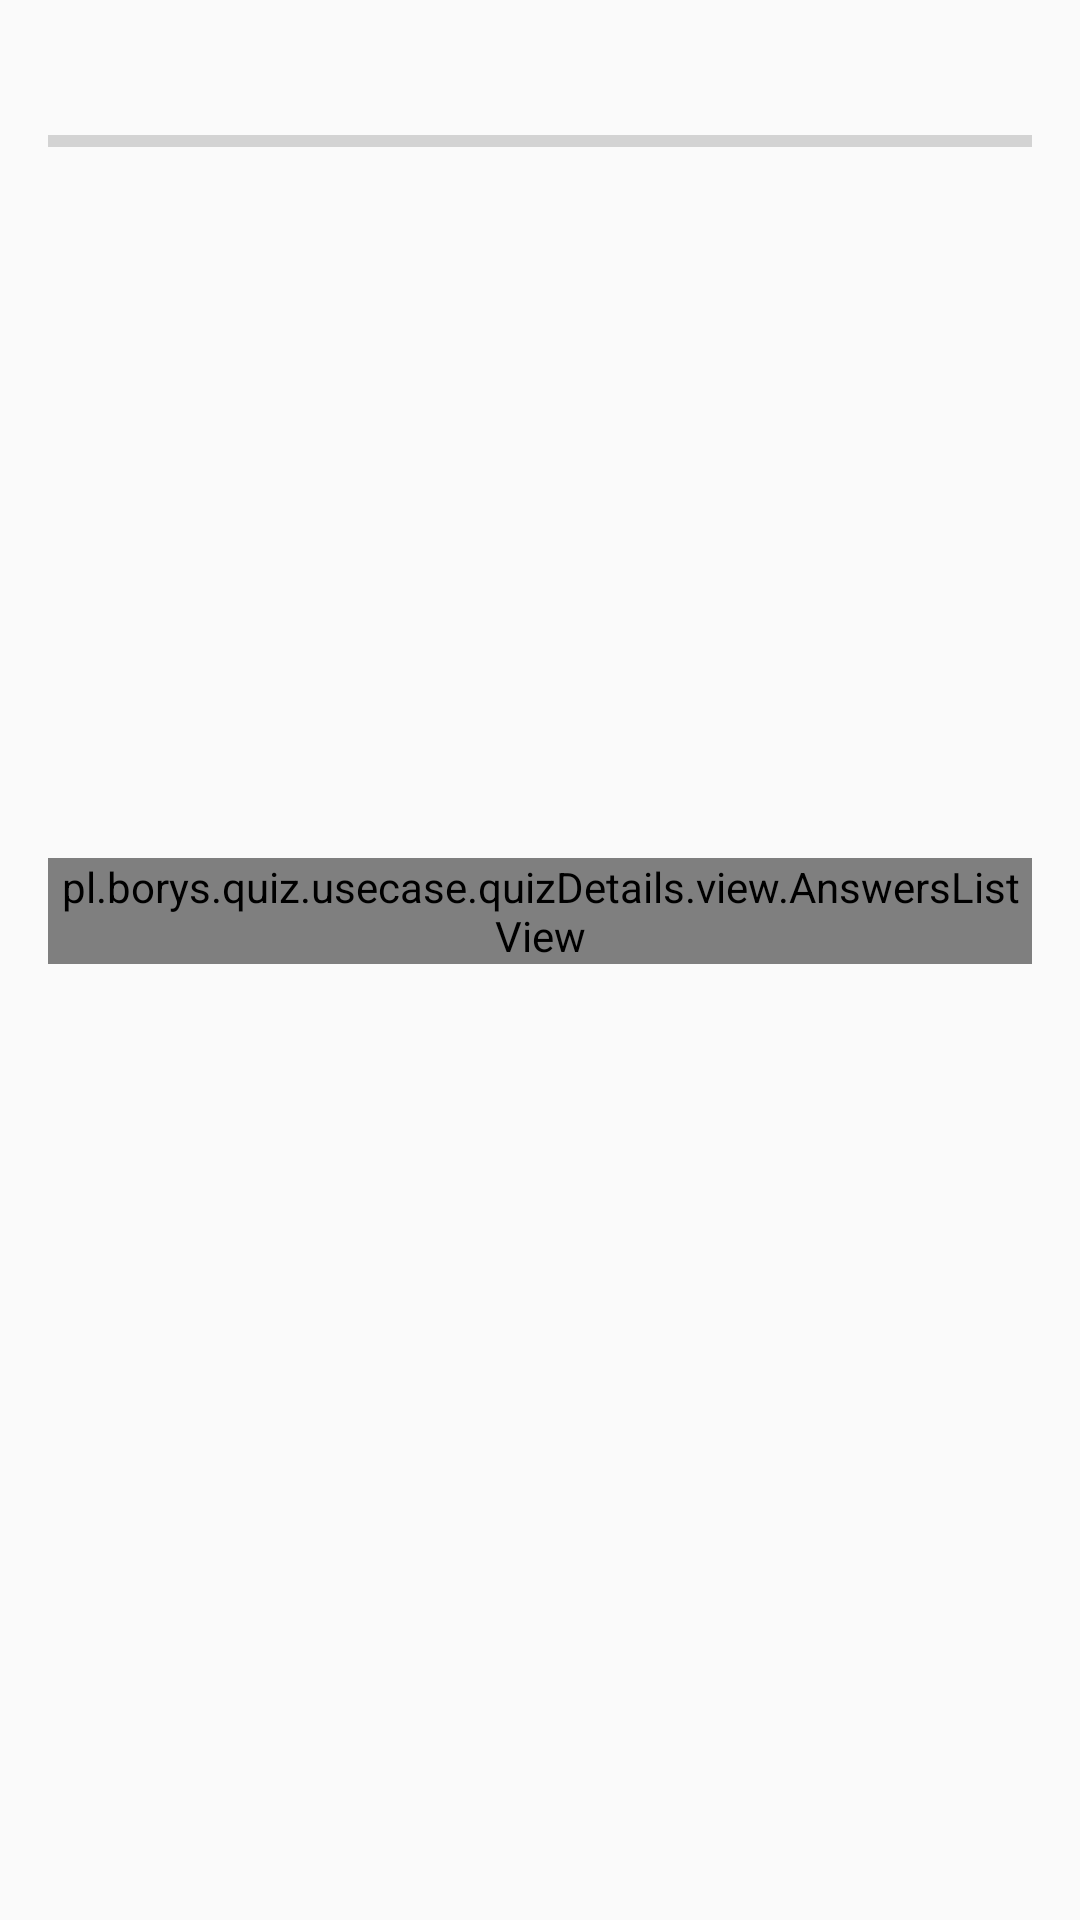

Write the Android layout XML for this screen, with the resource values it uses.
<!-- AndroidManifest.xml: application theme AppTheme -->
<!-- res/layout/quiz_details_activity.xml -->
<?xml version="1.0" encoding="utf-8"?>
<android.support.design.widget.CoordinatorLayout xmlns:android="http://schemas.android.com/apk/res/android"
    xmlns:app="http://schemas.android.com/apk/res-auto"
    xmlns:tools="http://schemas.android.com/tools"
    android:id="@+id/coordinator"
    android:layout_width="match_parent"
    android:layout_height="match_parent"
    >

    <ScrollView
        android:layout_width="match_parent"
        android:layout_height="match_parent"
        >

        <android.support.constraint.ConstraintLayout
            android:id="@+id/quizDetailsContainer"
            android:layout_width="match_parent"
            android:layout_height="wrap_content"
            android:padding="@dimen/margin_medium"
            >

            <TextView
                android:id="@+id/quizTitle"
                android:layout_width="match_parent"
                android:layout_height="wrap_content"
                android:ellipsize="end"
                android:maxLines="1"
                app:layout_constraintBottom_toTopOf="@+id/progressBar"
                app:layout_constraintEnd_toEndOf="parent"
                app:layout_constraintStart_toStartOf="parent"
                app:layout_constraintTop_toTopOf="parent"
                app:layout_constraintVertical_bias="0"
                app:layout_constraintVertical_chainStyle="packed"
                tools:text="Quiz about cats! Try to recognize the most loved races, meow!"
                />

            <ProgressBar
                android:id="@+id/progressBar"
                style="?android:attr/progressBarStyleHorizontal"
                android:layout_width="match_parent"
                android:layout_height="wrap_content"
                android:layout_marginBottom="@dimen/margin_tiny"
                android:layout_marginTop="@dimen/margin_tiny"
                app:layout_constraintBottom_toTopOf="@+id/questionImage"
                app:layout_constraintEnd_toEndOf="parent"
                app:layout_constraintStart_toStartOf="parent"
                app:layout_constraintTop_toBottomOf="@id/quizTitle"
                />

            <ImageView
                android:id="@+id/questionImage"
                android:layout_width="wrap_content"
                android:layout_height="200dp"
                android:scaleType="centerCrop"
                app:layout_constraintBottom_toTopOf="@+id/question"
                app:layout_constraintEnd_toEndOf="parent"
                app:layout_constraintStart_toStartOf="parent"
                app:layout_constraintTop_toBottomOf="@id/progressBar"
                tools:src="@drawable/quiz_placeholder"
                />

            <TextView
                android:id="@+id/question"
                style="@style/TextMediumDark"
                android:layout_width="match_parent"
                android:layout_height="wrap_content"
                android:layout_marginBottom="@dimen/margin_tiny"
                android:layout_marginTop="@dimen/margin_tiny"
                app:layout_constraintBottom_toTopOf="@+id/answers"
                app:layout_constraintEnd_toEndOf="parent"
                app:layout_constraintStart_toStartOf="parent"
                app:layout_constraintTop_toBottomOf="@id/questionImage"
                tools:text="This english gentleman cat race is called:"
                />

            <pl.borys.quiz.usecase.quizDetails.view.AnswersListView
                android:id="@+id/answers"
                android:layout_width="match_parent"
                android:layout_height="wrap_content"
                app:layout_constraintBottom_toBottomOf="parent"
                app:layout_constraintEnd_toEndOf="parent"
                app:layout_constraintStart_toStartOf="parent"
                app:layout_constraintTop_toBottomOf="@id/question"
                />

        </android.support.constraint.ConstraintLayout>
    </ScrollView>
</android.support.design.widget.CoordinatorLayout>
<!-- resources referenced by this layout -->
<resources>
  <dimen name="margin_medium">16dp</dimen>
  <dimen name="margin_tiny">4dp</dimen>
  <!-- drawable quiz_placeholder: jpg bitmap (drawable-hdpi, 6990 bytes) -->
  <style name="TextMediumDark">
          <item name="android:textColor">@color/colorBlack</item>
      </style>
  <style name="AppTheme" parent="Theme.AppCompat.Light.DarkActionBar">
          
          <item name="colorPrimary">@color/colorPrimary</item>
          <item name="colorPrimaryDark">@color/colorPrimaryDark</item>
          <item name="colorAccent">@color/colorAccent</item>
      </style>
  <color name="colorBlack">#000</color>
  <color name="colorPrimary">#3F51B5</color>
  <color name="colorPrimaryDark">#303F9F</color>
  <color name="colorAccent">#FF4081</color>
</resources>
